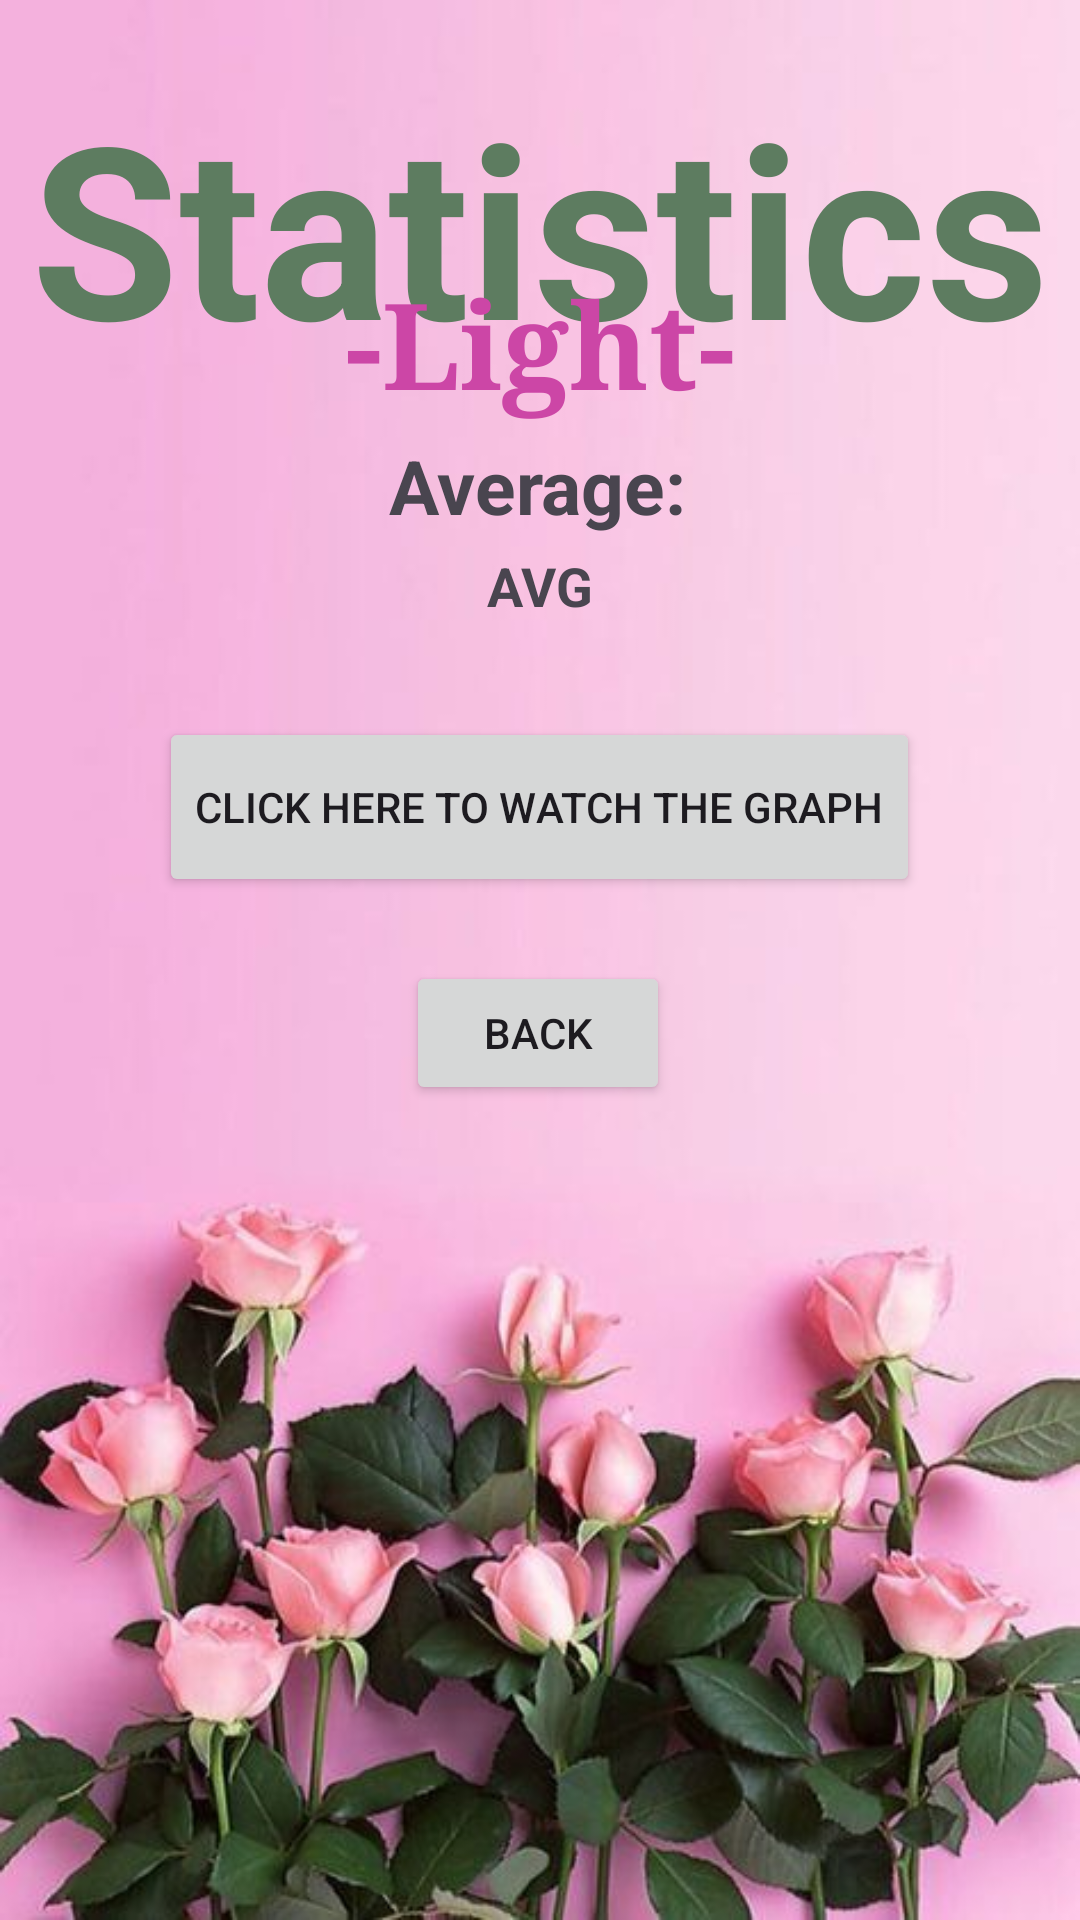

Produce the Android XML layout that renders to this screen, including the resource entries it uses.
<!-- AndroidManifest.xml: application theme Theme.GrowMeApp -->
<!-- res/layout/activity_statistics_light.xml -->
<?xml version="1.0" encoding="utf-8"?>
<androidx.constraintlayout.widget.ConstraintLayout xmlns:android="http://schemas.android.com/apk/res/android"
    xmlns:app="http://schemas.android.com/apk/res-auto"
    xmlns:tools="http://schemas.android.com/tools"
    android:layout_width="match_parent"
    android:layout_height="match_parent"
    android:background="@drawable/flowerspink"
    tools:context=".Statistics_lightActivity">

    <TextView
        android:id="@+id/stat_headline"
        android:layout_width="wrap_content"
        android:layout_height="wrap_content"
        android:layout_centerHorizontal="true"
        android:layout_marginTop="10dp"
        android:text="@string/statistics"
        android:textColor="#5D7C60"
        android:textSize="80sp"
        android:textStyle="bold"
        app:layout_constraintBottom_toBottomOf="parent"
        app:layout_constraintEnd_toEndOf="parent"
        app:layout_constraintHorizontal_bias="0.495"
        app:layout_constraintStart_toStartOf="parent"
        app:layout_constraintTop_toTopOf="parent"
        app:layout_constraintVertical_bias="0.023" />

    <TextView
        android:id="@+id/light_headline"
        android:layout_width="wrap_content"
        android:layout_height="wrap_content"
        android:layout_centerHorizontal="true"
        android:fontFamily="serif"
        android:text="@string/light_"
        android:textColor="#CC46A6"
        android:textSize="40sp"
        android:textStyle="bold"
        app:layout_constraintBottom_toBottomOf="parent"
        app:layout_constraintEnd_toEndOf="parent"
        app:layout_constraintStart_toStartOf="parent"
        app:layout_constraintTop_toTopOf="@+id/stat_headline"
        app:layout_constraintVertical_bias="0.116" />

    <TextView
        android:id="@+id/average_headline"
        android:layout_width="wrap_content"
        android:layout_height="wrap_content"
        android:text="@string/average"
        android:textSize="25sp"
        android:textStyle="bold"
        app:layout_constraintBottom_toBottomOf="parent"
        app:layout_constraintEnd_toEndOf="parent"
        app:layout_constraintHorizontal_bias="0.498"
        app:layout_constraintStart_toStartOf="parent"
        app:layout_constraintTop_toTopOf="parent"
        app:layout_constraintVertical_bias="0.239" />

    <TextView
        android:id="@+id/waterAVG"
        android:layout_width="wrap_content"
        android:layout_height="wrap_content"
        android:text="@string/avg"
        android:textSize="18sp"
        android:textStyle="bold"
        app:layout_constraintBottom_toBottomOf="parent"
        app:layout_constraintEnd_toEndOf="parent"
        app:layout_constraintStart_toStartOf="parent"
        app:layout_constraintTop_toTopOf="parent"
        app:layout_constraintVertical_bias="0.297" />

    <Button
        android:id="@+id/graph_button"
        android:layout_width="wrap_content"
        android:layout_height="60dp"
        android:text="@string/click_here_to_watch_the_graph"
        app:layout_constraintBottom_toBottomOf="parent"
        app:layout_constraintEnd_toEndOf="parent"
        app:layout_constraintHorizontal_bias="0.497"
        app:layout_constraintStart_toStartOf="parent"
        app:layout_constraintTop_toTopOf="parent"
        app:layout_constraintVertical_bias="0.412"
        tools:ignore="MissingConstraints" />

    <Button
        android:id="@+id/back_button"
        android:layout_width="wrap_content"
        android:layout_height="wrap_content"
        android:text="@string/back_button"
        app:layout_constraintBottom_toBottomOf="parent"
        app:layout_constraintEnd_toEndOf="parent"
        app:layout_constraintHorizontal_bias="0.498"
        app:layout_constraintStart_toStartOf="parent"
        app:layout_constraintTop_toTopOf="parent"
        app:layout_constraintVertical_bias="0.541"
        tools:ignore="MissingConstraints" />

</androidx.constraintlayout.widget.ConstraintLayout>
<!-- resources referenced by this layout -->
<resources>
  <!-- drawable flowerspink: jpg bitmap (drawable, 36638 bytes) -->
  <string name="average">Average:</string>
  <string name="avg">AVG</string>
  <string name="back_button">Back</string>
  <string name="click_here_to_watch_the_graph">Click here to watch the graph</string>
  <string name="light_">-Light-</string>
  <string name="statistics">Statistics</string>
  <style name="Theme.GrowMeApp" parent="Base.Theme.GrowMeApp" />
  <style name="Base.Theme.GrowMeApp" parent="Theme.Material3.DayNight.NoActionBar">
          <item name="colorPrimary">@color/mygreen</item>
          <item name="colorPrimaryVariant">@color/mygreen</item>
          <item name="colorOnPrimary">@color/white</item>
      </style>
  <color name="mygreen">#5D7C60</color>
  <color name="white">#FFFFFFFF</color>
</resources>
